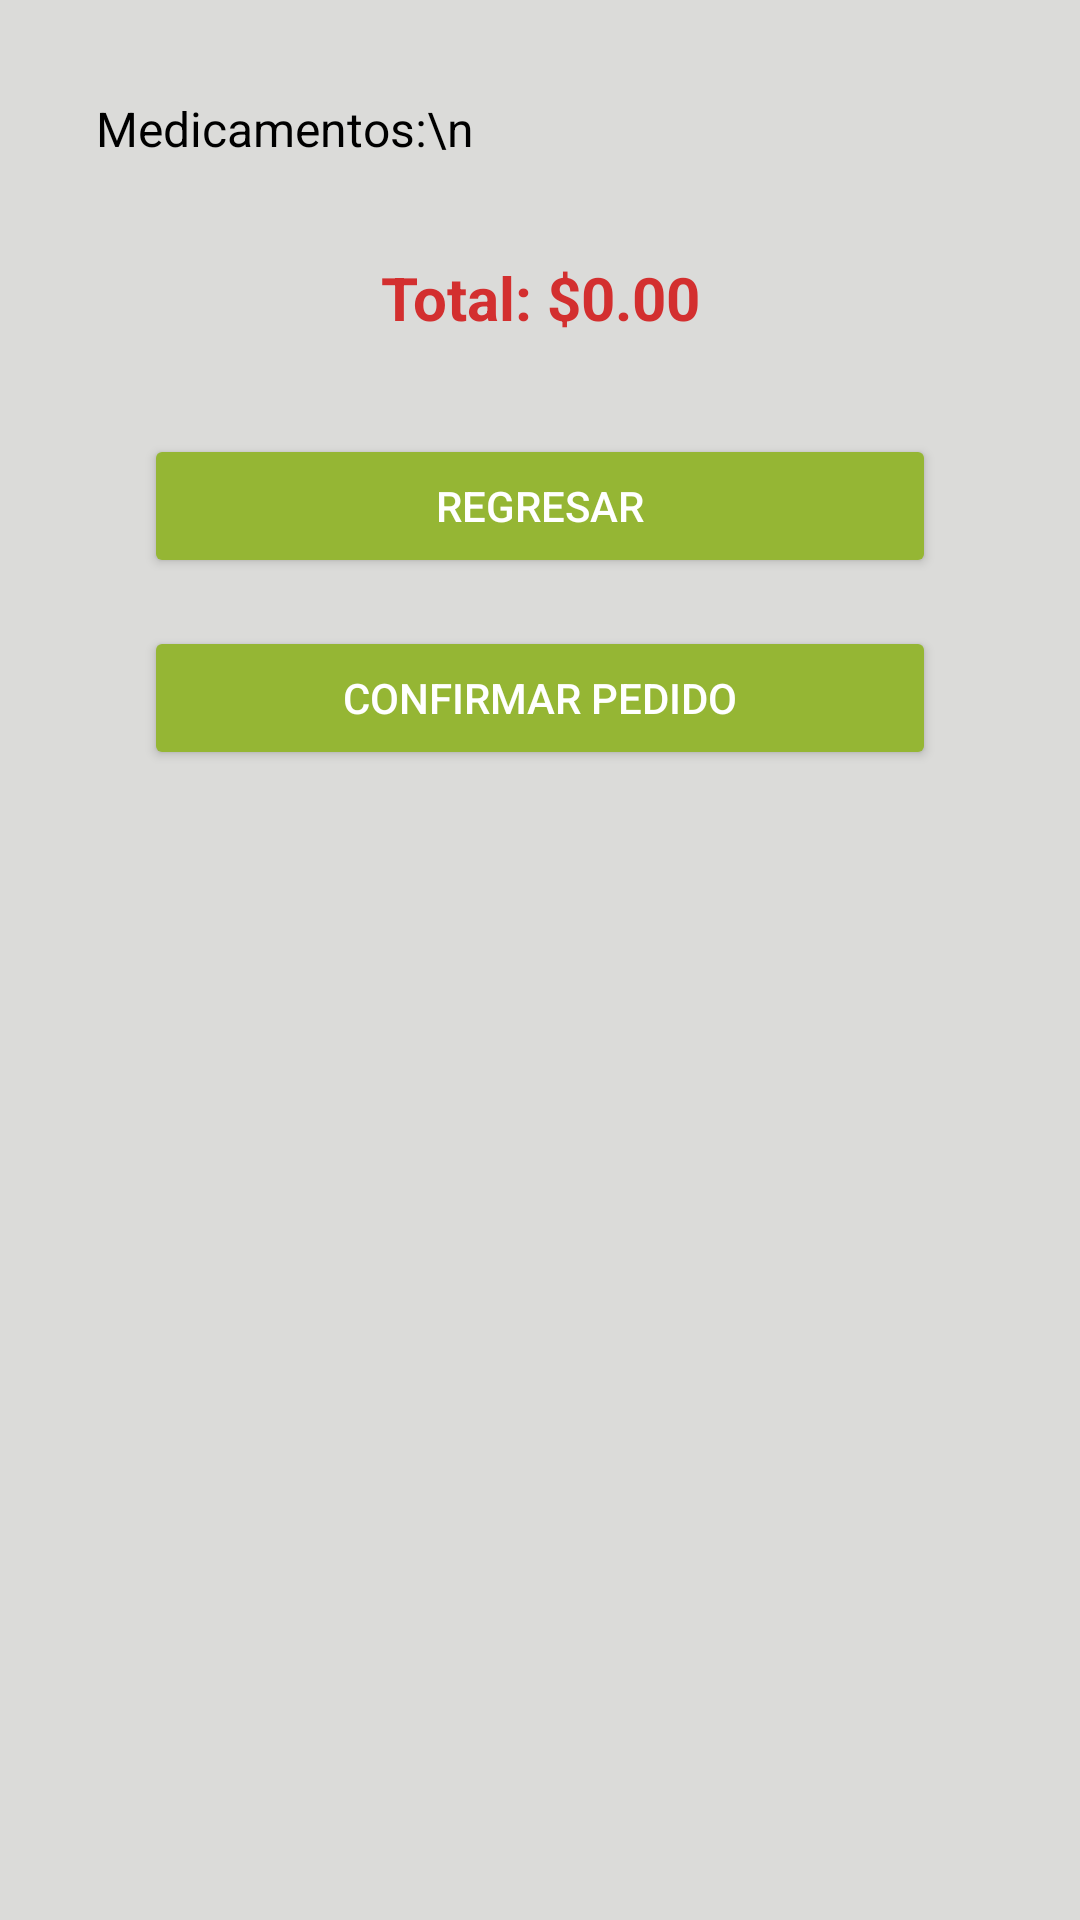

Here is an Android app screen rendered from its layout file. Give the layout XML and the strings, colors and styles it references.
<!-- AndroidManifest.xml: application theme Theme.Desafio2_DSM -->
<!-- res/layout/activity_confirmar_pedido.xml -->
<androidx.constraintlayout.widget.ConstraintLayout
    xmlns:android="http://schemas.android.com/apk/res/android"
    xmlns:app="http://schemas.android.com/apk/res-auto"
    xmlns:tools="http://schemas.android.com/tools"
    android:layout_width="match_parent"
    android:layout_height="match_parent"
    android:padding="16dp"
    android:background="@color/background_color"
    tools:context=".ConfirmarPedidoActivity">

    
    <TextView
        android:id="@+id/tvListaMedicamentos"
        android:layout_width="0dp"
        android:layout_height="wrap_content"
        android:text="Medicamentos:\n"
        android:padding="16dp"
        android:textSize="16sp"
        android:textColor="@android:color/black"
        app:layout_constraintTop_toTopOf="parent"
        app:layout_constraintStart_toStartOf="parent"
        app:layout_constraintEnd_toEndOf="parent"
        app:layout_constraintBottom_toTopOf="@id/tvTotal"/>

    
    <TextView
        android:id="@+id/tvDetallesMedicamento"
        android:layout_width="0dp"
        android:layout_height="wrap_content"
        android:padding="16dp"
        android:textSize="16sp"
        android:textColor="@android:color/black"
        app:layout_constraintTop_toTopOf="parent"
        app:layout_constraintStart_toStartOf="parent"
        app:layout_constraintEnd_toEndOf="parent"
        app:layout_constraintBottom_toTopOf="@id/tvTotal"/>

    <TextView
        android:id="@+id/tvTotal"
        android:layout_width="wrap_content"
        android:layout_height="wrap_content"
        android:text="@string/medicamentos_total"
        android:textSize="20sp"
        android:textColor="@color/text_highlight"
        android:textStyle="bold"
        app:layout_constraintTop_toBottomOf="@id/tvListaMedicamentos"
        app:layout_constraintStart_toStartOf="parent"
        app:layout_constraintEnd_toEndOf="parent"
        android:padding="16dp"/>

    <Button
        android:id="@+id/btnRegresar"
        android:layout_width="0dp"
        android:layout_height="wrap_content"
        android:text="@string/regresar"
        android:textAllCaps="true"
        android:textColor="@android:color/white"
        android:backgroundTint="@color/button_secondary"
        android:padding="12dp"
        app:layout_constraintTop_toBottomOf="@id/tvTotal"
        app:layout_constraintStart_toStartOf="parent"
        app:layout_constraintEnd_toEndOf="parent"
        android:layout_marginTop="16dp"
        android:layout_marginStart="32dp"
        android:layout_marginEnd="32dp"/>

    <Button
        android:id="@+id/btnConfirmar"
        android:layout_width="0dp"
        android:layout_height="wrap_content"
        android:text="@string/confirmar_pedido"
        android:textAllCaps="true"
        android:textColor="@android:color/white"
        android:backgroundTint="@color/button_primary"
        android:padding="12dp"
        app:layout_constraintTop_toBottomOf="@id/btnRegresar"
        app:layout_constraintStart_toStartOf="parent"
        app:layout_constraintEnd_toEndOf="parent"
        android:layout_marginTop="16dp"
        android:layout_marginStart="32dp"
        android:layout_marginEnd="32dp"
        android:layout_marginBottom="32dp"/>

</androidx.constraintlayout.widget.ConstraintLayout>
<!-- resources referenced by this layout -->
<resources>
  <color name="background_color">#dbdbd9</color>
  <color name="button_primary">#95B634</color>
  <color name="button_secondary">#95B634</color>
  <color name="text_highlight">#D32F2F</color>
  <string name="confirmar_pedido">Confirmar Pedido</string>
  <string name="medicamentos_total">Total: $0.00</string>
  <string name="regresar">REGRESAR</string>
      }
  <style name="Theme.Desafio2_DSM" parent="Theme.MaterialComponents.DayNight.NoActionBar">
          
          <item name="android:statusBarColor">@color/custom_status_bar_color</item>
          <item name="colorPrimary">@color/purple_500</item>
          <item name="colorPrimaryVariant">@color/purple_700</item>
          <item name="colorOnPrimary">@color/white</item>
          <item name="colorSecondary">@color/teal_200</item>
          <item name="windowActionBar">false</item>
          <item name="windowNoTitle">true</item>
      </style>
  <color name="custom_status_bar_color">#4CAF50</color>
  <color name="purple_500">#FF6200EE</color>
  <color name="purple_700">#FF3700B3</color>
  <color name="white">#FFFFFFFF</color>
  <color name="teal_200">#FF03DAC5</color>
</resources>
